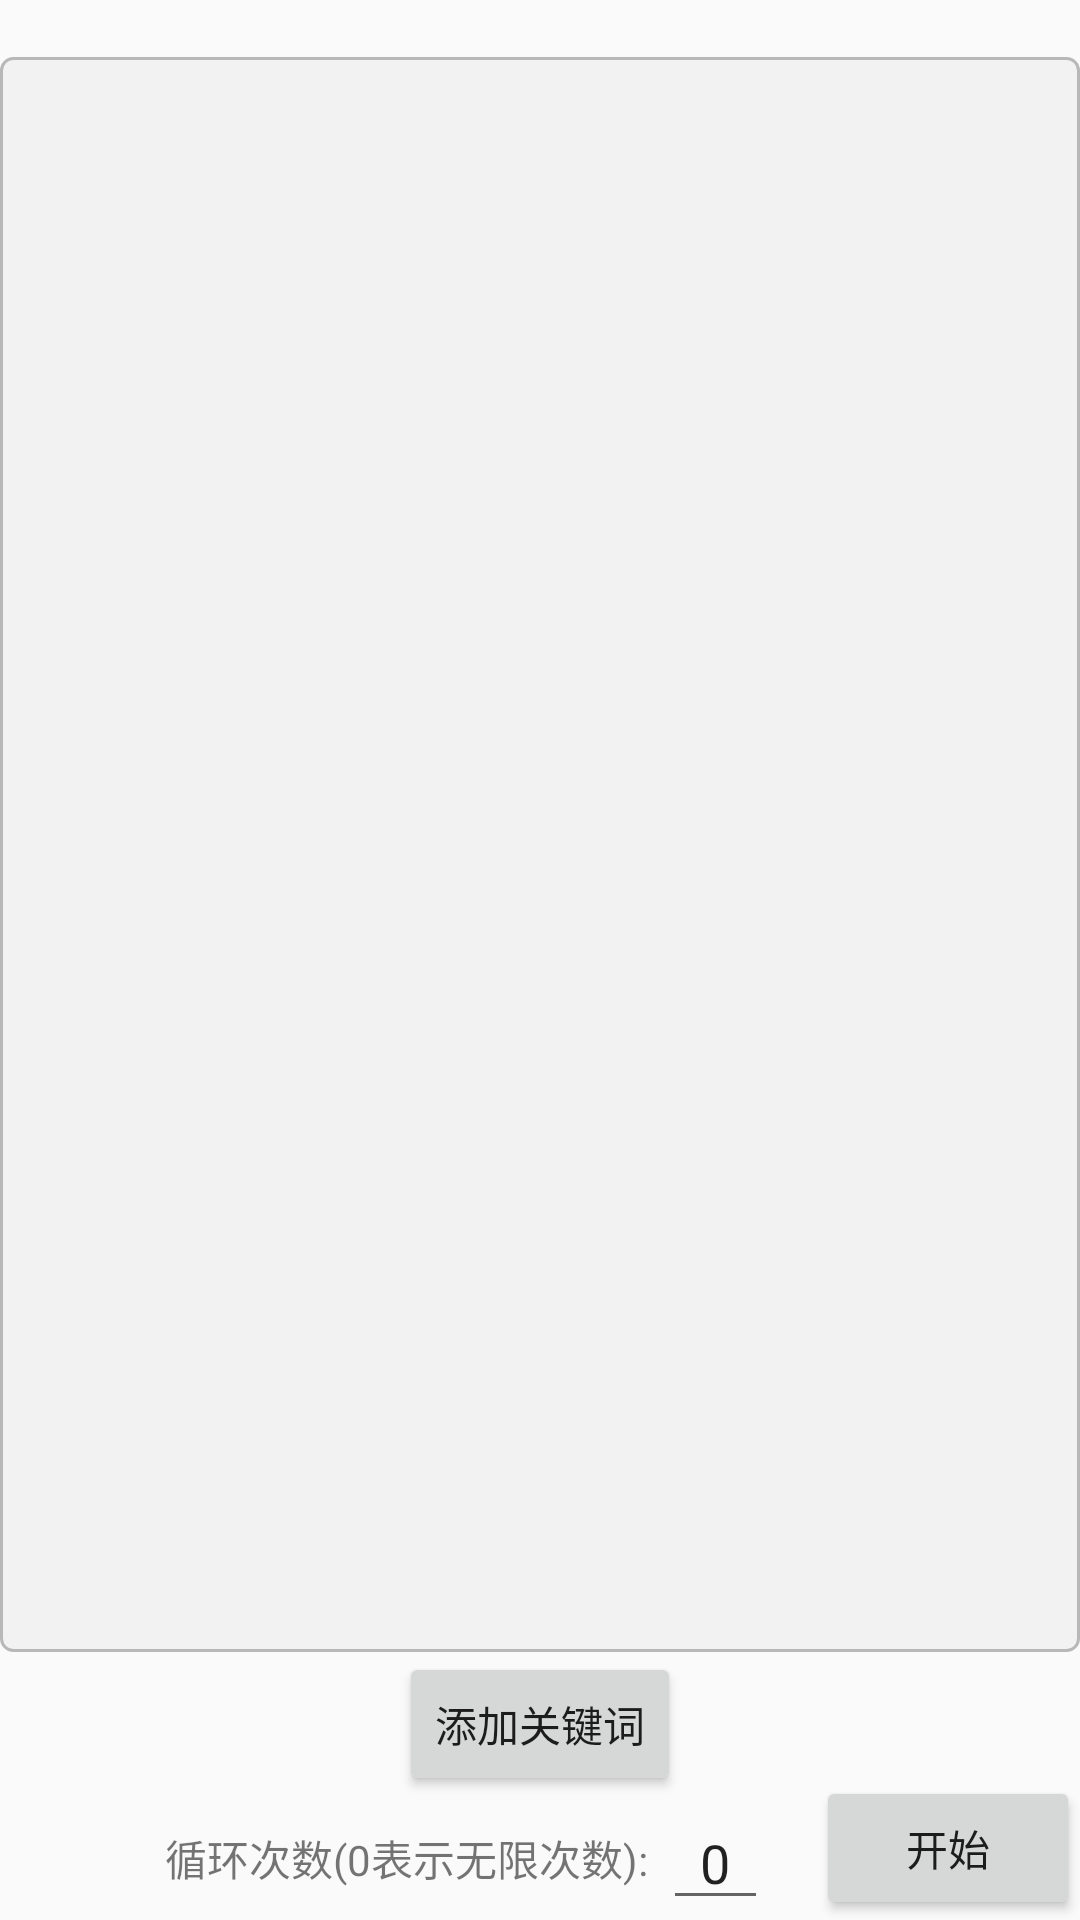

Here is an Android app screen rendered from its layout file. Give the layout XML and the strings, colors and styles it references.
<!-- AndroidManifest.xml: application theme AppTheme -->
<!-- res/layout/activity_c_m_d_browser.xml -->
<?xml version="1.0" encoding="utf-8"?>
<androidx.constraintlayout.widget.ConstraintLayout xmlns:android="http://schemas.android.com/apk/res/android"
    xmlns:app="http://schemas.android.com/apk/res-auto"
    xmlns:tools="http://schemas.android.com/tools"
    android:id="@+id/root"
    android:layout_width="match_parent"
    android:layout_height="match_parent"
    tools:context=".baidu_simplify.CMDActivity">

    <TextView
        android:id="@+id/tv_version_name"
        android:layout_width="wrap_content"
        android:layout_height="wrap_content"
        app:layout_constraintStart_toStartOf="parent"
        app:layout_constraintTop_toTopOf="parent" />

    <androidx.recyclerview.widget.RecyclerView
        android:id="@+id/recy_configs"
        android:layout_width="0dp"
        android:layout_height="0dp"
        android:background="@drawable/bg_round_grey_unsel"
        app:layout_constraintBottom_toTopOf="@+id/but_addkw"
        app:layout_constraintEnd_toEndOf="parent"
        app:layout_constraintStart_toStartOf="parent"
        app:layout_constraintTop_toBottomOf="@id/tv_version_name" />

    <TextView
        android:layout_width="wrap_content"
        android:layout_height="wrap_content"
        android:layout_marginEnd="5dp"
        android:text="循环次数(0表示无限次数):"
        app:layout_constraintBottom_toBottomOf="parent"
        app:layout_constraintRight_toLeftOf="@+id/et_count"
        app:layout_constraintTop_toBottomOf="@id/but_addkw"

        />

    <EditText
        android:id="@+id/et_count"
        android:layout_width="35dp"
        android:layout_height="wrap_content"
        android:layout_marginEnd="16dp"
        android:gravity="center"
        android:inputType="number"
        android:text="0"
        app:layout_constraintBottom_toBottomOf="parent"
        app:layout_constraintEnd_toStartOf="@+id/but_baidu"
        app:layout_constraintTop_toBottomOf="@id/but_addkw" />

    <Button
        android:id="@+id/but_addkw"
        android:layout_width="wrap_content"
        android:layout_height="wrap_content"
        android:layout_marginBottom="16dp"
        android:text="添加关键词"
        app:layout_constraintBottom_toBottomOf="@id/recy_configs"
        app:layout_constraintEnd_toEndOf="parent"
        app:layout_constraintStart_toStartOf="parent" />

    <Button
        android:id="@+id/but_baidu"
        android:layout_width="wrap_content"
        android:layout_height="wrap_content"
        android:text="开始"
        app:layout_constraintBottom_toBottomOf="parent"
        app:layout_constraintEnd_toEndOf="parent"
        app:layout_constraintHorizontal_bias="1.0"
        app:layout_constraintStart_toStartOf="parent" />


</androidx.constraintlayout.widget.ConstraintLayout>
<!-- resources referenced by this layout -->
<resources>
  <!-- drawable bg_round_grey_unsel (drawable) -->
  <?xml version="1.0" encoding="utf-8"?>
  <shape xmlns:android="http://schemas.android.com/apk/res/android"
      android:shape="rectangle">
      <solid android:color="@color/grayFFF2F2F2" />
      <corners android:radius="4dp" />
      <stroke
          android:width="1dp"
          android:color="@color/grayFFB8B8B8" />
  </shape>
  <style name="AppTheme" parent="Theme.AppCompat.Light.NoActionBar">
          
          <item name="colorPrimary">@color/colorPrimary</item>
          <item name="colorPrimaryDark">@color/colorPrimaryDark</item>
          <item name="colorAccent">@color/colorAccent</item>
      </style>
  <color name="grayFFF2F2F2">#FFF2F2F2</color>
  <color name="grayFFB8B8B8">#FFB8B8B8</color>
  <color name="colorPrimary">#6200EE</color>
  <color name="colorPrimaryDark">#3700B3</color>
  <color name="colorAccent">#03DAC5</color>
</resources>
